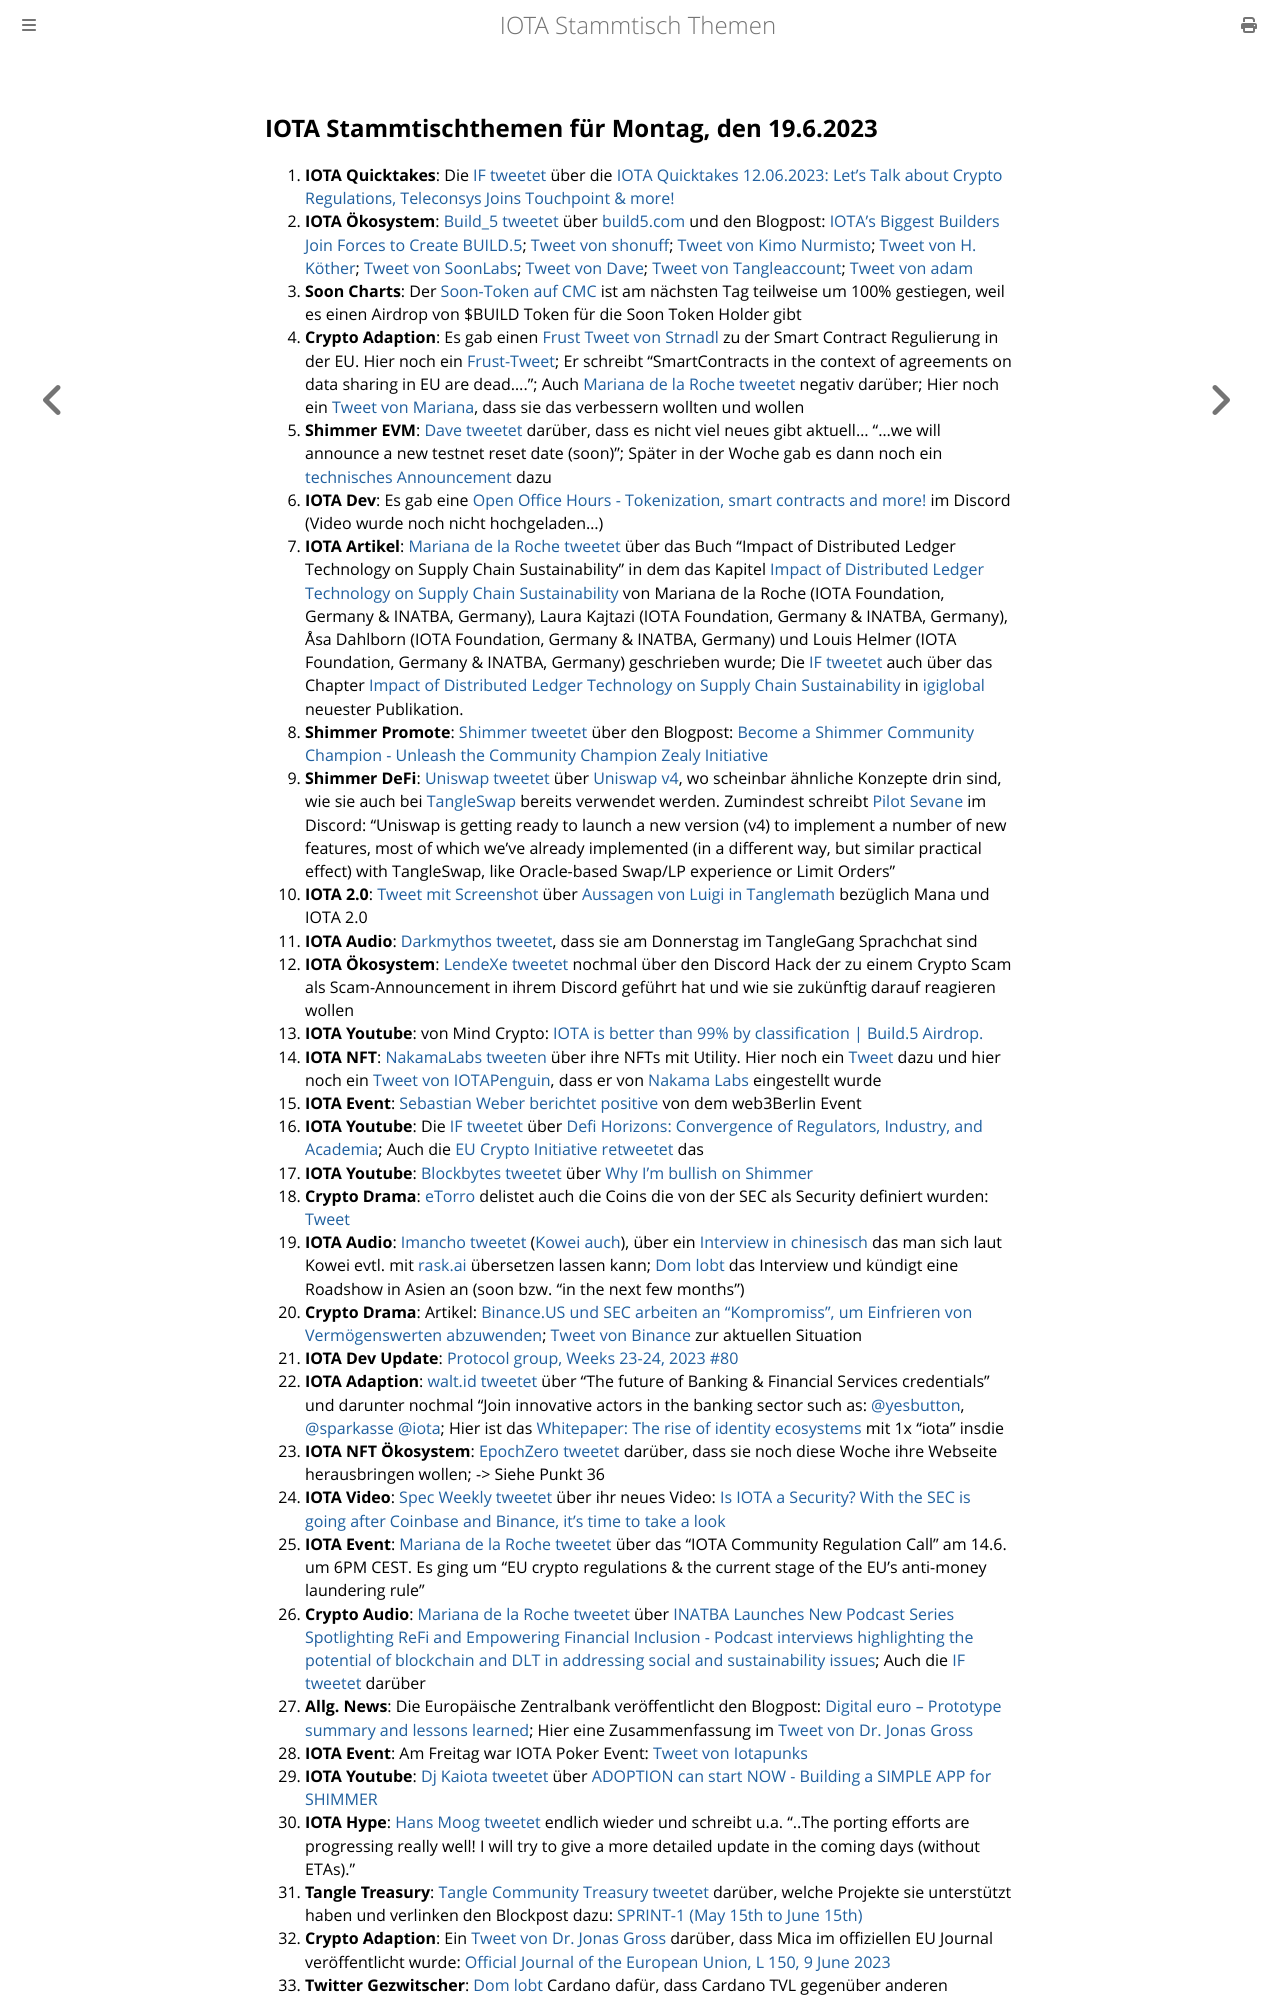

repository: iota-community/community-events · page: stammtisch/2023-06-19/index.html · generator: mdbook

## IOTA Stammtischthemen für Montag, den 19.6.2023

1. **IOTA Quicktakes**: Die [IF tweetet]() über die [IOTA Quicktakes 12.06.2023: Let's Talk about Crypto Regulations, Teleconsys Joins Touchpoint & more!](https://www.youtube.com/watch?v=aTSPfQnntd8)
2. **IOTA Ökosystem**: [Build_5 tweetet](https://twitter.com/build5tech/status/1668508948498993152?s=20) über [build5.com](https://build5.com/) und den Blogpost: [IOTA’s Biggest Builders Join Forces to Create BUILD.5](https://build5.com/blog/build5-intro/); [Tweet von shonuff](https://twitter.com/iotahawaii/status/1668512926553059328?s=20); [Tweet von Kimo Nurmisto](https://twitter.com/KimmoNurmisto/status/1668517404660363264?s=20); [Tweet von H. Köther](https://twitter.com/HolgerKoether/status/1668517426760220674?s=20); [Tweet von SoonLabs](https://twitter.com/soon_labs/status/1668511785551364097?s=20); [Tweet von Dave](https://twitter.com/DaveRL6/status/1668513908674514944?s=20); [Tweet von Tangleaccount](https://twitter.com/TangleAcctant/status/1668595433055084545?s=20); [Tweet von adam](https://twitter.com/adam_unchained/status/1668672868325146624?s=20)
3. **Soon Charts**: Der [Soon-Token auf CMC](https://coinmarketcap.com/currencies/soonaverse/) ist am nächsten Tag teilweise um 100% gestiegen, weil es einen Airdrop von $BUILD Token für die Soon Token Holder gibt
4. **Crypto Adaption**: Es gab einen [Frust Tweet von Strnadl](https://twitter.com/archimate/status/1668521932721905665?s=20) zu der Smart Contract Regulierung in der EU. Hier noch ein [Frust-Tweet](https://twitter.com/archimate/status/1668598453469949952?s=20); Er schreibt "SmartContracts in the context of agreements on data sharing in EU are dead...."; Auch [Mariana de la Roche tweetet](https://twitter.com/Marianadlrw/status/1668568932972675073?s=20) negativ darüber; Hier noch ein [Tweet von Mariana](https://twitter.com/Marianadlrw/status/1668589962839597057?s=20), dass sie das verbessern wollten und wollen
5. **Shimmer EVM**: [Dave tweetet](https://twitter.com/fijter/status/1668352896222519301?s=20) darüber, dass es nicht viel neues gibt aktuell... "...we will announce a new testnet reset date (soon)"; Später in der Woche gab es dann noch ein [technisches Announcement](https://twitter.com/Vrom14286662/status/1668641896023879684?s=20) dazu 
6. **IOTA Dev**: Es gab eine [Open Office Hours - Tokenization, smart contracts and more!]() im Discord (Video wurde noch nicht hochgeladen...)
7. **IOTA Artikel**: [Mariana de la Roche tweetet](https://twitter.com/Marianadlrw/status/1668360450197667841?s=20) über das Buch "Impact of Distributed Ledger Technology on Supply Chain Sustainability" in dem das Kapitel [Impact of Distributed Ledger Technology on Supply Chain Sustainability](https://www.igi-global.com/viewtitlesample.aspx?id=324633&ptid=308007&t=Impact%20of%20Distributed%20Ledger%20Technology%20on%20Supply%20Chain%20Sustainability&isxn=9781668474556) von Mariana de la Roche (IOTA Foundation, Germany & INATBA, Germany), Laura Kajtazi (IOTA Foundation, Germany & INATBA, Germany), Åsa Dahlborn (IOTA Foundation, Germany & INATBA, Germany) und Louis Helmer (IOTA Foundation, Germany & INATBA, Germany) geschrieben wurde; Die [IF tweetet](https://twitter.com/iota/status/1669253423693279233?s=20) auch über das Chapter [Impact of Distributed Ledger Technology on Supply Chain Sustainability](https://www.igi-global.com/chapter/impact-of-distributed-ledger-technology-on-supply-chain-sustainability/324633) in [igiglobal](https://twitter.com/igiglobal) neuester Publikation.
8. **Shimmer Promote**: [Shimmer tweetet](https://twitter.com/shimmernet/status/1668604146398707712?s=20) über den Blogpost: [Become a Shimmer Community Champion - Unleash the Community Champion Zealy Initiative](https://blog.shimmer.network/shimmer-community-champions/)
9. **Shimmer DeFi**: [Uniswap tweetet](https://twitter.com/Uniswap/status/1668603580184502276?s=20) über [Uniswap v4](https://github.com/Uniswap/v4-core), wo scheinbar ähnliche Konzepte drin sind, wie sie auch bei [TangleSwap](https://twitter.com/TangleSwap) bereits verwendet werden. Zumindest schreibt [Pilot Sevane](https://twitter.com/PilotSevane) im Discord: "Uniswap is getting ready to launch a new version (v4) to implement a number of new features, most of which we've already implemented (in a different way, but similar practical effect) with TangleSwap, like Oracle-based Swap/LP experience or Limit Orders"
10. **IOTA 2.0**: [Tweet mit Screenshot](https://twitter.com/Vrom14286662/status/1668624689613377536?s=20) über [Aussagen von Luigi in Tanglemath](https://discord.com/channels/397872799483428865/399035929106579466/1118090664454922240) bezüglich Mana und IOTA 2.0
11. **IOTA Audio**: [Darkmythos tweetet](https://twitter.com/DarkMythosIOTA/status/1668875926065799168?s=20), dass sie am Donnerstag im TangleGang Sprachchat sind
12. **IOTA Ökosystem**: [LendeXe tweetet](https://twitter.com/LendeXeFinance/status/1668718611505070087?s=20) nochmal über den Discord Hack der zu einem Crypto Scam als Scam-Announcement in ihrem Discord geführt hat und wie sie zukünftig darauf reagieren wollen
13. **IOTA Youtube**: von Mind Crypto: [IOTA is better than 99% by classification | Build.5 Airdrop.](https://youtu.be/vnkX7qSMryU)
14. **IOTA NFT**: [NakamaLabs tweeten](https://twitter.com/Nakama_Labs/status/1668623181199056896?s=20) über ihre NFTs mit Utility. Hier noch ein [Tweet](https://twitter.com/Nakama_Labs/status/1668623181199056896?s=20) dazu und hier noch ein [Tweet von IOTAPenguin](https://twitter.com/iota_penguin/status/1670677029413351429?s=20), dass er von [Nakama Labs](https://twitter.com/Nakama_Labs) eingestellt wurde
15. **IOTA Event**: [Sebastian Weber berichtet positive](https://twitter.com/Sebasti65365174/status/1668637265709481985?s=20) von dem web3Berlin Event
16. **IOTA Youtube**: Die [IF tweetet](https://twitter.com/iota/status/1668634330078539782?s=20) über [Defi Horizons: Convergence of Regulators, Industry, and Academia](https://youtu.be/Ado_hft6ndg); Auch die [EU Crypto Initiative retweetet](https://twitter.com/EuCInitiative/status/1668639052629721089?s=20) das
17. **IOTA Youtube**: [Blockbytes tweetet](https://twitter.com/blockbytescom/status/1668620487944208385?s=20) über [Why I'm bullish on Shimmer](https://youtu.be/i1IY4vRPhYk)
18. **Crypto Drama**: [eTorro](https://twitter.com/eToro) delistet auch die Coins die von der SEC als Security definiert wurden: [Tweet](https://twitter.com/coinbureau/status/1668573053964386304?s=20)
19. **IOTA Audio**: [Imancho tweetet](https://twitter.com/lmanchu/status/1668788836091199489?s=20) ([Kowei auch](https://twitter.com/kowei1995/status/1668831041870766081?s=20)), über ein [Interview in chinesisch](https://open.firstory.me/story/cliu3ftr400dj01vocjebegeh/platforms) das man sich laut Kowei evtl. mit [rask.ai](https://www.rask.ai/) übersetzen lassen kann; [Dom lobt](https://twitter.com/DomSchiener/status/1668899588076457985?s=20) das Interview und kündigt eine Roadshow in Asien an (soon bzw. "in the next few months")
20. **Crypto Drama**: Artikel: [Binance.US und SEC arbeiten an “Kompromiss”, um Einfrieren von Vermögenswerten abzuwenden](https://www.btc-echo.de/schlagzeilen/binance-us-und-sec-arbeiten-an-kompromiss-um-einfrieren-von-vermoegenswerten-abzuwenden-165997/); [Tweet von Binance](https://twitter.com/BinanceUS/status/1670077275419869186?s=20) zur aktuellen Situation
21. **IOTA Dev Update**: [Protocol group, Weeks 23-24, 2023 #80](https://github.com/iotaledger/research-updates/discussions/80)
22. **IOTA Adaption**: [walt.id tweetet](https://twitter.com/walt_id/status/1668885666430693376?s=20) über "The future of Banking & Financial Services credentials" und darunter nochmal "Join innovative actors in the banking sector such as: [@yesbutton](https://twitter.com/yesbutton), [@sparkasse](https://twitter.com/sparkasse) [@iota](https://twitter.com/iota); Hier ist das [Whitepaper: The rise of identity ecosystems](https://static1.squarespace.com/static/609c0ddf94bcc0278a7cbdb4/t/645cac97fe3ee925bd96364b/1683795122733/The+future+is+multi+ecosystem+_+by+walt.id.pdf) mit 1x "iota" insdie
23. **IOTA NFT Ökosystem**: [EpochZero tweetet](https://twitter.com/Epoch_0/status/1668720620467638275?s=20) darüber, dass sie noch diese Woche ihre Webseite herausbringen wollen; -> Siehe Punkt 36
24. **IOTA Video**: [Spec Weekly tweetet](https://twitter.com/SpecWeekly/status/1668907710191136768?s=20) über ihr neues Video: [Is IOTA a Security? With the SEC is going after Coinbase and Binance, it's time to take a look](https://youtu.be/nWMq3vsxcWc)
25. **IOTA Event**: [Mariana de la Roche tweetet](https://twitter.com/Marianadlrw/status/1668941571419504642?s=20) über das "IOTA Community Regulation Call" am 14.6. um 6PM CEST. Es ging um "EU crypto regulations & the current stage of the EU’s anti-money laundering rule"
26. **Crypto Audio**: [Mariana de la Roche tweetet](https://twitter.com/Marianadlrw/status/1668945312579219458?s=20) über [INATBA Launches New Podcast Series Spotlighting ReFi and Empowering Financial Inclusion - Podcast interviews highlighting the potential of blockchain and DLT in addressing social and sustainability issues](https://www.blockleaders.io/news/inatba-launches-new-podcast-series-spotlighting-refi-and-empowering-financial-inclusion); Auch die [IF tweetet](https://twitter.com/iota/status/1668981625974054913?s=20) darüber
27. **Allg. News**: Die Europäische Zentralbank veröffentlicht den Blogpost: [Digital euro – Prototype summary and lessons learned](https://www.ecb.europa.eu/pub/pdf/other/ecb.prototype_summary20230526~71d0b26d55.en.pdf); Hier eine Zusammenfassung im [Tweet von Dr. Jonas Gross](https://twitter.com/Jonas__Gross/status/1668879473113014279?s=20)
28. **IOTA Event**: Am Freitag war IOTA Poker Event: [Tweet von Iotapunks](https://twitter.com/IotaPunks_71/status/1668964224696041475?s=20)
29. **IOTA Youtube**: [Dj Kaiota tweetet](https://twitter.com/dj_kaiota/status/1668968347990474753?s=20) über [ADOPTION can start NOW - Building a SIMPLE APP for SHIMMER](https://m.youtube.com/watch?v=9irdEV_v4_A)
30. **IOTA Hype**: [Hans Moog tweetet](https://twitter.com/hus_qy/status/1669107777292181508?s=20) endlich wieder und schreibt u.a. "..The porting efforts are progressing really well! I will try to give a more detailed update in the coming days (without ETAs)."
31. **Tangle Treasury**: [Tangle Community Treasury tweetet](https://twitter.com/TangleTreasury/status/1669113828595093506?s=20) darüber, welche Projekte sie unterstützt haben und verlinken den Blockpost dazu: [SPRINT-1 (May 15th to June 15th)](https://hackmd.io/@turIC_28RG6k6PG4qdRL8A/BySg6HDP2)
32. **Crypto Adaption**: Ein [Tweet von Dr. Jonas Gross](https://twitter.com/Jonas__Gross/status/1668501837807271936?s=20) darüber, dass Mica im offiziellen EU Journal veröffentlicht wurde: [Official Journal of the European Union, L 150, 9 June 2023](https://eur-lex.europa.eu/legal-content/EN/TXT/?uri=OJ:L:2023:150:TOC)
33. **Twitter Gezwitscher**: [Dom lobt](https://twitter.com/DomSchiener/status/1668983424017629186?s=20) Cardano dafür, dass Cardano TVL gegenüber anderen Projekten konstant steigt. Er schreibt auch "..Let's keep on building."
34. **IOTA Community**: [Kowei tweetet](https://twitter.com/kowei1995/status/1669165650257010688?s=20) über sein [【Public Statement】IOTA Foundation Asia Ecosystem
